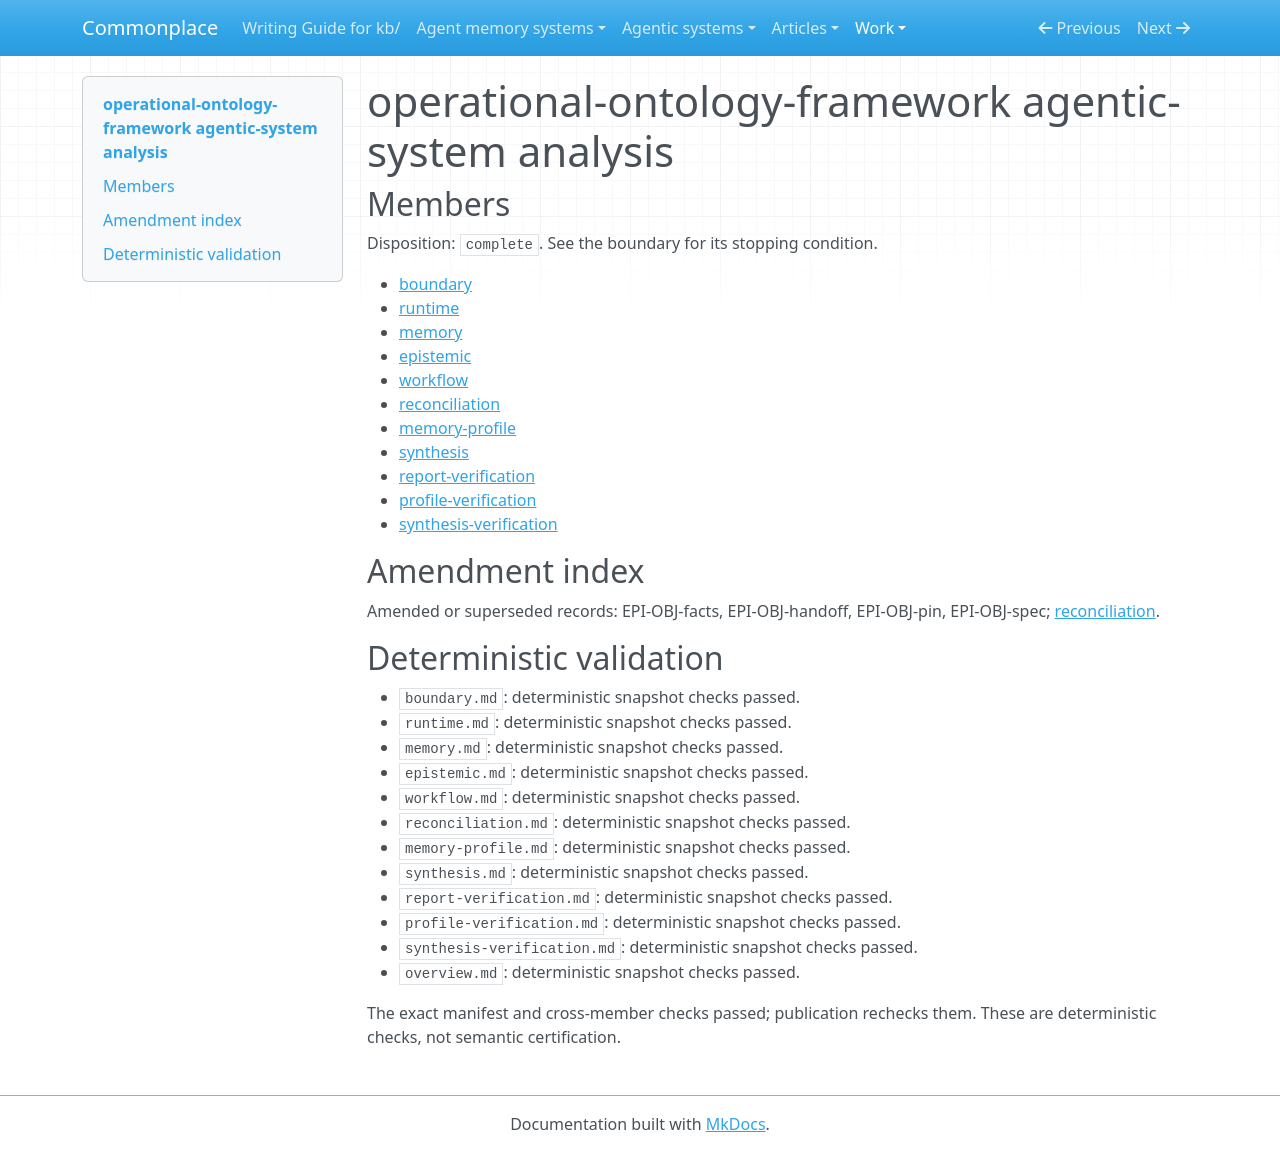

repository: zby/commonplace · page: work/agentic-system-completion/evidence/publications/operational-ontology-framework/AAS-2026-10-18-operational-ontology-framework-2b5d9616baa4-01/overview/index.html · generator: mkdocs

---
type: agentic-system-analyses/types/agentic-system-analysis-overview.md
description: Operational Ontology Framework prescribes explicit state, human-reviewed
  AI drafts and authorized write-back, but publishes no operational implementation
  or outcome evidence.
run-id: AAS-2026-10-18-operational-ontology-framework-2b5d9616baa4-01
result-disposition: complete
target-class: memory/knowledge/context-engineering system
boundary-kind: complete artifact, partial loop
reviewed-boundary: 3df5d896da2a1e488e1eb325feddf190ad77990d
analysis-cutoff: '2026-10-18'
evidence-tier: doc-grounded
system: operational-ontology-framework
run-date: '2026-10-18'
inputs-commit: 83cb60e460a55b57bd69600c86d58f50b8c316db
---

# operational-ontology-framework agentic-system analysis

## Members

Disposition: `complete`. See the boundary for its stopping condition.

- [boundary](./boundary.md)
- [runtime](./runtime.md)
- [memory](./memory.md)
- [epistemic](./epistemic.md)
- [workflow](./workflow.md)
- [reconciliation](./reconciliation.md)
- [memory-profile](./memory-profile.md)
- [synthesis](./synthesis.md)
- [report-verification](./report-verification.md)
- [profile-verification](./profile-verification.md)
- [synthesis-verification](./synthesis-verification.md)

## Amendment index

Amended or superseded records: EPI-OBJ-facts, EPI-OBJ-handoff, EPI-OBJ-pin, EPI-OBJ-spec; [reconciliation](reconciliation.md).

## Deterministic validation

- `boundary.md`: deterministic snapshot checks passed.
- `runtime.md`: deterministic snapshot checks passed.
- `memory.md`: deterministic snapshot checks passed.
- `epistemic.md`: deterministic snapshot checks passed.
- `workflow.md`: deterministic snapshot checks passed.
- `reconciliation.md`: deterministic snapshot checks passed.
- `memory-profile.md`: deterministic snapshot checks passed.
- `synthesis.md`: deterministic snapshot checks passed.
- `report-verification.md`: deterministic snapshot checks passed.
- `profile-verification.md`: deterministic snapshot checks passed.
- `synthesis-verification.md`: deterministic snapshot checks passed.
- `overview.md`: deterministic snapshot checks passed.

The exact manifest and cross-member checks passed; publication rechecks them. These are deterministic checks, not semantic certification.
